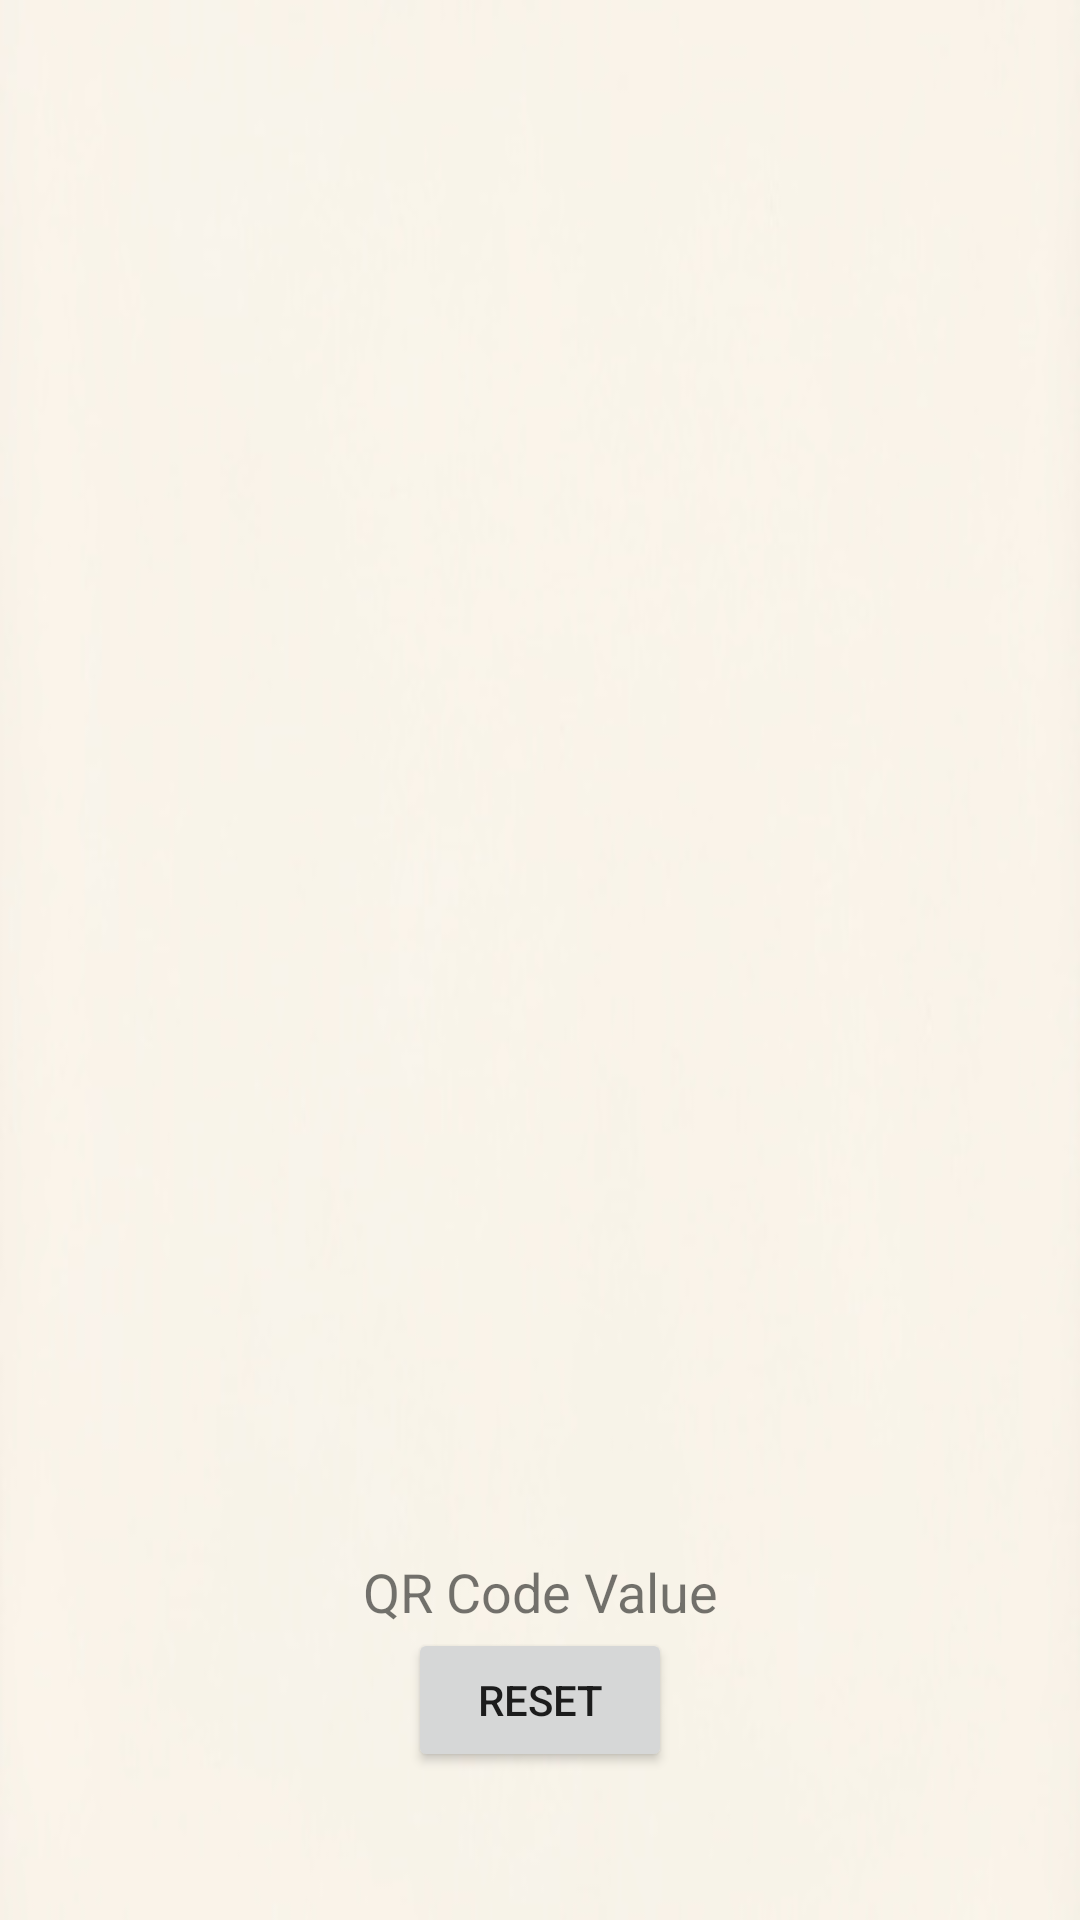

This screen was rendered from an Android layout file. Write that file and the resources it references.
<!-- AndroidManifest.xml: application theme Theme.Design.Light.NoActionBar -->
<!-- res/layout/activity_main_1.xml -->
<?xml version="1.0" encoding="utf-8"?>
<androidx.constraintlayout.widget.ConstraintLayout xmlns:android="http://schemas.android.com/apk/res/android"
    xmlns:app="http://schemas.android.com/apk/res-auto"
    xmlns:tools="http://schemas.android.com/tools"
    android:layout_width="match_parent"
    android:layout_height="match_parent"
    android:padding="16dp"
    android:background="@drawable/bg_main4"
    tools:context=".MainActivity">

    <android.support.constraint.Guideline
        android:id="@+id/guideline"
        android:layout_width="wrap_content"
        android:layout_height="wrap_content"
        android:orientation="horizontal"
        app:layout_constraintGuide_percent="0.8" />

    <TextView
        android:id="@+id/text_view_qr_code_value"
        android:layout_width="match_parent"
        android:layout_height="wrap_content"
        android:text="QR Code Value"
        android:textSize="18sp"
        android:gravity="center_horizontal"
        android:layout_marginTop="16dp"
        app:layout_constraintEnd_toEndOf="parent"
        app:layout_constraintStart_toStartOf="parent"
        app:layout_constraintTop_toBottomOf="@+id/guideline" />

    <Button
        android:layout_width="wrap_content"
        android:layout_height="wrap_content"
        android:id="@+id/button_reset"
        android:text="Reset"
        app:layout_constraintEnd_toEndOf="parent"
        app:layout_constraintStart_toStartOf="parent"
        app:layout_constraintTop_toBottomOf="@+id/text_view_qr_code_value"
        />

    <FrameLayout
        android:id="@+id/frame_layout_camera"
        android:layout_width="match_parent"
        android:layout_height="0dp"
        app:layout_constraintBottom_toTopOf="@+id/guideline"
        app:layout_constraintEnd_toEndOf="parent"
        app:layout_constraintStart_toStartOf="parent"
        app:layout_constraintTop_toTopOf="parent" />

</androidx.constraintlayout.widget.ConstraintLayout>
<!-- resources referenced by this layout -->
<resources>
  <!-- drawable bg_main4: jpg bitmap (drawable, 15607 bytes) -->
</resources>
